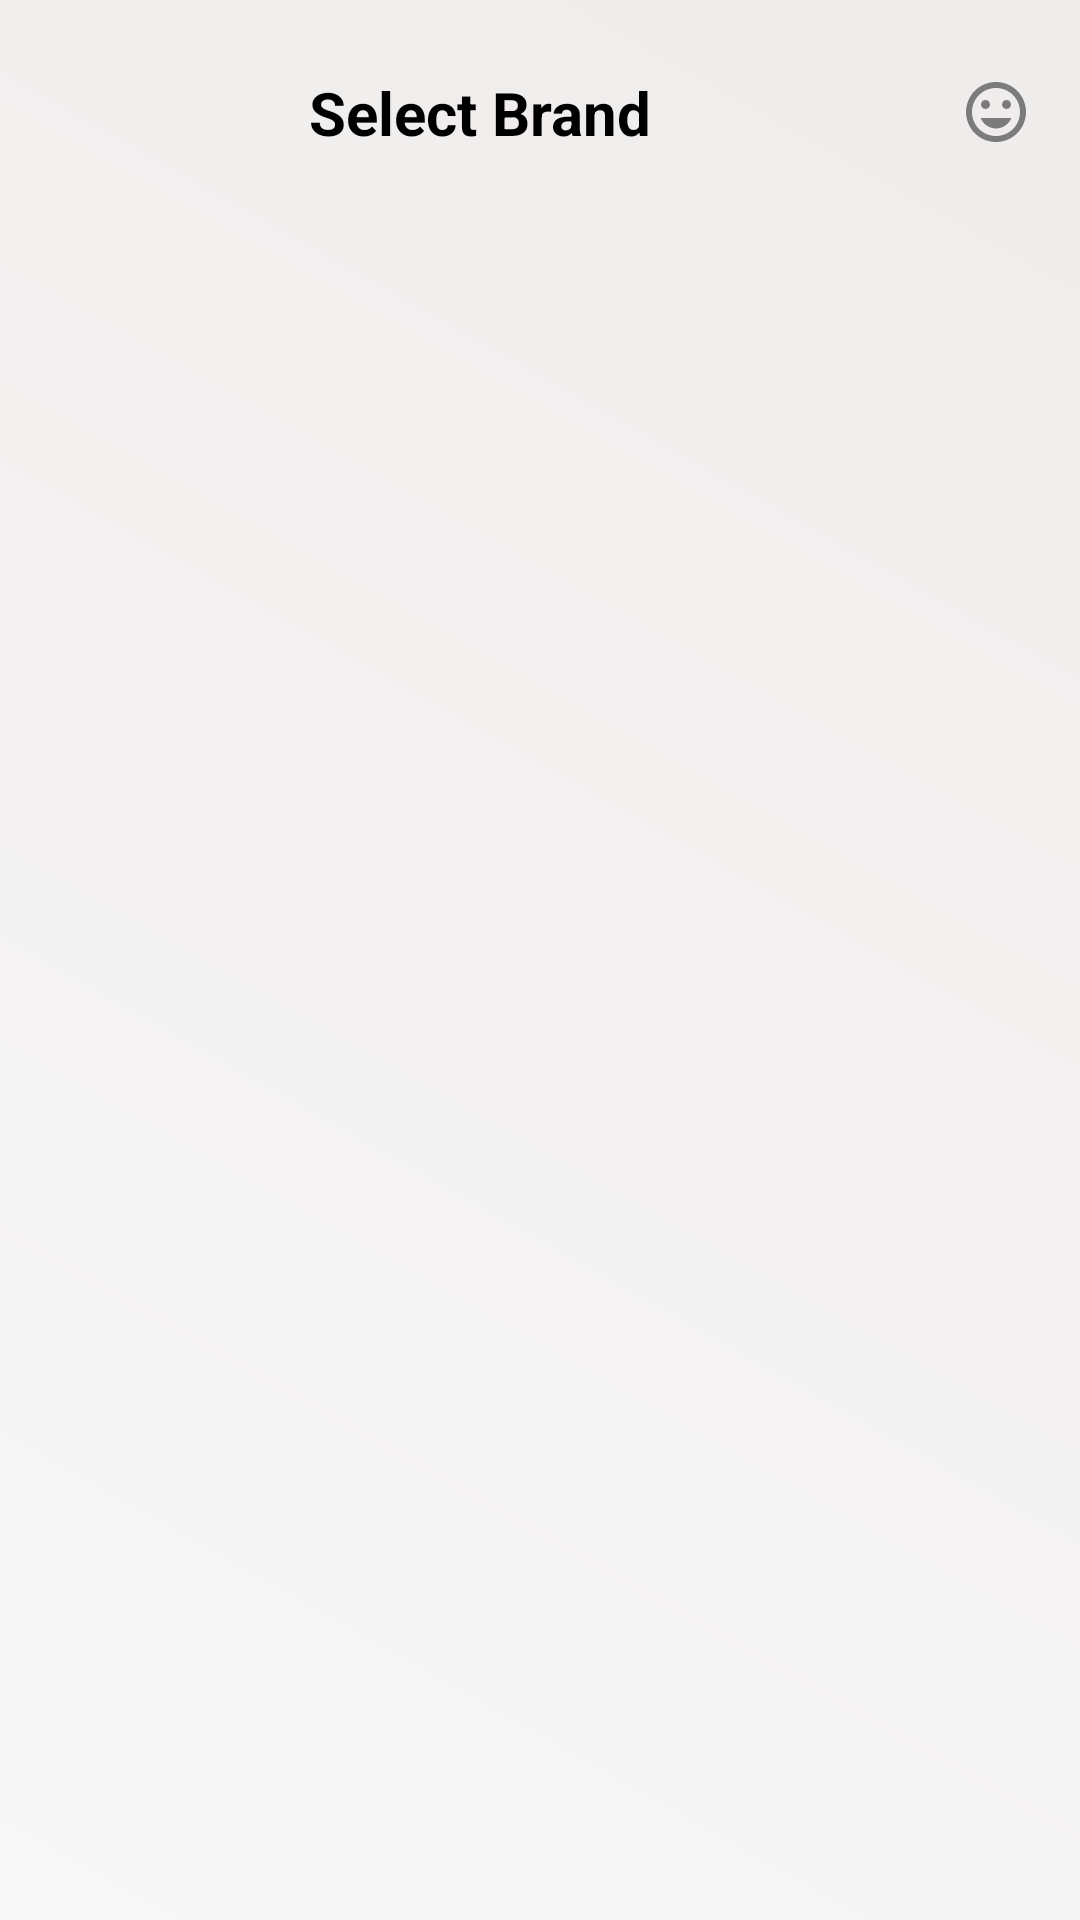

Reconstruct the res/layout file that produces this screen, plus the resources it refers to.
<!-- AndroidManifest.xml: application theme Theme.Cenphoneapp -->
<!-- res/layout/activity_brands.xml -->
<?xml version="1.0" encoding="utf-8"?>
<LinearLayout
    xmlns:android="http://schemas.android.com/apk/res/android"
    xmlns:app="http://schemas.android.com/apk/res-auto"
    android:layout_width="match_parent"
    android:layout_height="match_parent"
    android:id="@+id/main"
    android:orientation="vertical"
    android:padding="16dp"
    android:background="@drawable/background_linear">

    
    <LinearLayout
        android:layout_width="match_parent"
        android:layout_height="wrap_content"
        android:orientation="horizontal"
        android:gravity="center_vertical"
        android:paddingVertical="8dp">

        <ImageView
            android:id="@+id/backButton"
            android:layout_width="24dp"
            android:layout_height="24dp"
            android:src="@drawable/back_arrow"
            android:contentDescription="Back"
            android:layout_marginEnd="16dp" />

        <TextView
            android:id="@+id/screenTitle"
            android:layout_width="0dp"
            android:layout_height="wrap_content"
            android:layout_weight="1"
            android:text="Select Brand"
            android:textSize="20sp"
            android:textStyle="bold"
            android:gravity="center"
            android:textColor="#000000" />

        <ImageView
            android:id="@+id/cartButton"
            android:layout_width="24dp"
            android:layout_height="24dp"
            android:src="@drawable/cart"
            android:contentDescription="Cart"
            android:layout_marginStart="16dp" />
        <ImageView
            android:id="@+id/profileButton"
            android:layout_width="24dp"
            android:layout_height="24dp"
            android:src="@drawable/profile_icon"
            android:contentDescription="Profile"
            android:layout_marginStart="16dp" />
    </LinearLayout>

    
    <androidx.recyclerview.widget.RecyclerView
        android:id="@+id/brandsRecyclerView"
        android:layout_width="match_parent"
        android:layout_height="match_parent"
        android:layout_marginTop="16dp"
        app:layoutManager="androidx.recyclerview.widget.GridLayoutManager"
        app:spanCount="2"
        android:clipToPadding="false"
        android:paddingHorizontal="8dp" />
</LinearLayout>
<!-- resources referenced by this layout -->
<resources>
  <!-- drawable background_linear (drawable) -->
  <shape xmlns:android="http://schemas.android.com/apk/res/android" android:shape="rectangle">
  <gradient
      android:type="linear"
      android:angle="45"
      android:startColor="#F8F8F8"
  android:endColor="#EFEBEB"
  android:gradientRadius="1.0"
  android:centerX="0.5"
  android:centerY="0.5"
  android:useLevel="false"/>
  </shape>
  
  
  
  
  
  
  
  
  
  
  
  
  
  <!-- drawable profile_icon (drawable) -->
  <vector xmlns:android="http://schemas.android.com/apk/res/android" android:height="24dp" android:tint="#7B7B7B" android:viewportHeight="24" android:viewportWidth="24" android:width="24dp">
        
      <path android:fillColor="@android:color/white" android:pathData="M11.99,2C6.47,2 2,6.48 2,12s4.47,10 9.99,10C17.52,22 22,17.52 22,12S17.52,2 11.99,2zM12,20c-4.42,0 -8,-3.58 -8,-8s3.58,-8 8,-8 8,3.58 8,8 -3.58,8 -8,8zM15.5,11c0.83,0 1.5,-0.67 1.5,-1.5S16.33,8 15.5,8 14,8.67 14,9.5s0.67,1.5 1.5,1.5zM8.5,11c0.83,0 1.5,-0.67 1.5,-1.5S9.33,8 8.5,8 7,8.67 7,9.5 7.67,11 8.5,11zM12,17.5c2.33,0 4.31,-1.46 5.11,-3.5L6.89,14c0.8,2.04 2.78,3.5 5.11,3.5z"/>
      
  </vector>
  <style name="Theme.Cenphoneapp" parent="android:Theme.Material.Light.NoActionBar" />
</resources>
